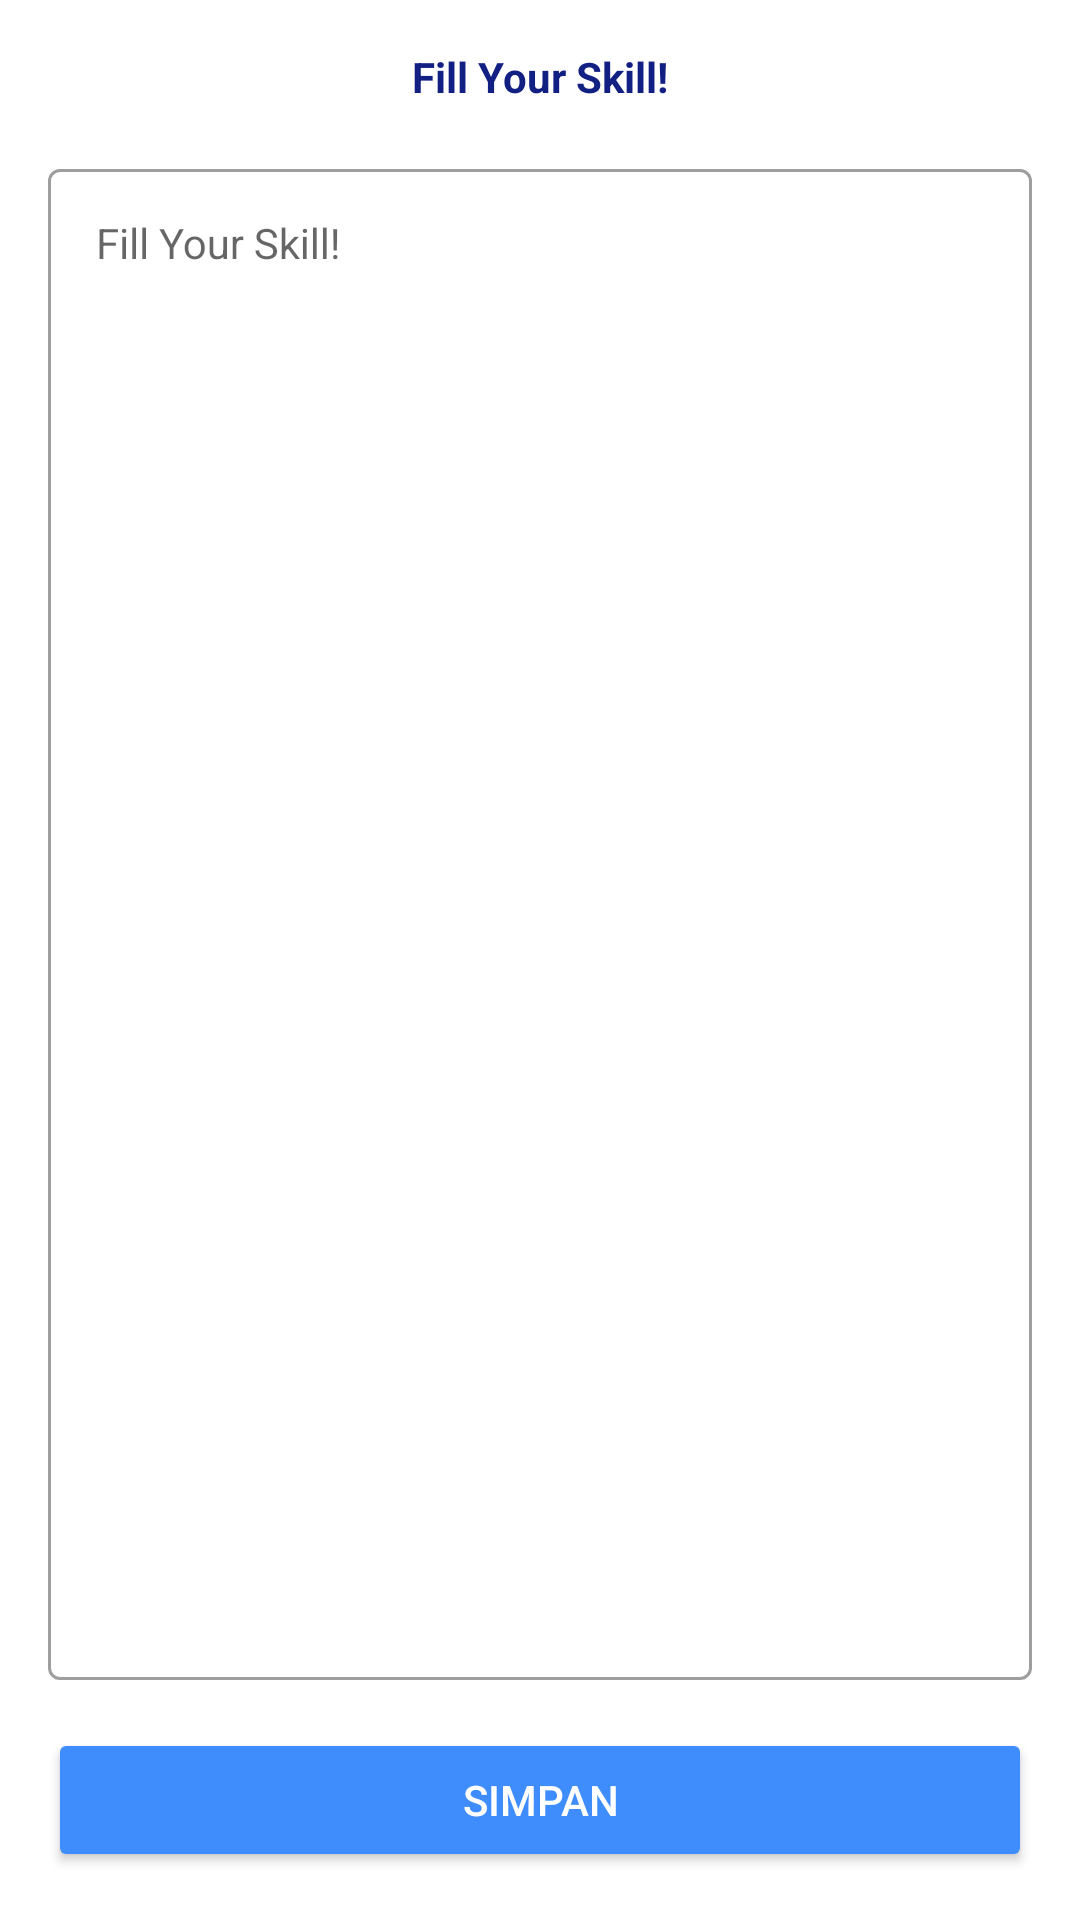

Write the Android layout XML for this screen, with the resource values it uses.
<!-- AndroidManifest.xml: application theme Theme.JarviceApp -->
<!-- res/layout/fragment_bottom_sheet.xml -->
<?xml version="1.0" encoding="utf-8"?>
<androidx.constraintlayout.widget.ConstraintLayout xmlns:android="http://schemas.android.com/apk/res/android"
    xmlns:app="http://schemas.android.com/apk/res-auto"
    xmlns:tools="http://schemas.android.com/tools"
    android:layout_width="match_parent"
    android:layout_height="wrap_content"
    tools:context=".utils.BottomSheet">

    <TextView
        android:id="@+id/title_skill"
        android:layout_width="wrap_content"
        android:layout_height="wrap_content"
        android:layout_marginTop="16dp"
        android:text="@string/isi_keahlian"
        android:textColor="@color/text_color"
        android:textStyle="bold"
        app:layout_constraintEnd_toEndOf="parent"
        app:layout_constraintStart_toStartOf="parent"
        app:layout_constraintTop_toTopOf="parent" />

    <com.google.android.material.textfield.TextInputLayout
        android:id="@+id/til_description"
        style="@style/Widget.MaterialComponents.TextInputLayout.OutlinedBox"
        android:layout_width="match_parent"
        android:layout_height="0dp"
        android:layout_margin="16dp"
        app:layout_constraintBottom_toTopOf="@+id/bt_save"
        app:layout_constraintEnd_toEndOf="parent"
        app:layout_constraintStart_toStartOf="parent"
        app:layout_constraintTop_toBottomOf="@+id/title_skill">

        <com.google.android.material.textfield.TextInputEditText
            android:id="@+id/description_edit_text"
            style="@style/Widget.MaterialComponents.TextInputLayout.OutlinedBox"
            android:layout_width="match_parent"
            android:layout_height="match_parent"
            android:gravity="start"
            android:hint="@string/isi_keahlian"
            android:inputType="none"
            android:textColor="@color/text_color"
            android:textSize="14sp"
            tools:ignore="SpeakableTextPresentCheck" />

    </com.google.android.material.textfield.TextInputLayout>

    <Button
        android:id="@+id/bt_save"
        android:layout_width="0dp"
        android:layout_height="wrap_content"
        android:layout_marginStart="16dp"
        android:layout_marginEnd="16dp"
        android:backgroundTint="@color/button"
        android:paddingVertical="12dp"
        android:text="@string/simpan"
        android:textColor="@color/white"
        android:layout_marginBottom="16dp"
        app:layout_constraintBottom_toBottomOf="parent"
        app:layout_constraintEnd_toEndOf="parent"
        app:layout_constraintStart_toStartOf="parent" />

    <androidx.constraintlayout.widget.Guideline
        android:id="@+id/guideline5"
        android:layout_width="wrap_content"
        android:layout_height="wrap_content"
        android:orientation="horizontal"
        app:layout_constraintGuide_begin="347dp" />

</androidx.constraintlayout.widget.ConstraintLayout>
<!-- resources referenced by this layout -->
<resources>
  <color name="button">#3F8DFD</color>
  <color name="text_color">#132083</color>
  <color name="white">#FFFFFFFF</color>
  <string name="isi_keahlian">Fill Your Skill!</string>
  <string name="simpan">Simpan</string>
  <style name="Theme.JarviceApp" parent="Theme.MaterialComponents.DayNight.DarkActionBar">
          
          <item name="colorPrimary">@color/text_color</item>
          <item name="colorPrimaryVariant">@color/purple_700</item>
          <item name="colorOnPrimary">@color/white</item>
          
          <item name="colorSecondary">@color/teal_200</item>
          <item name="colorSecondaryVariant">@color/teal_700</item>
          <item name="colorOnSecondary">@color/black</item>
          
          <item name="android:statusBarColor">?attr/colorPrimaryVariant</item>
          
          <item name="android:windowActivityTransitions">true</item>
          <item name="android:windowEnterTransition">@android:transition/slide_right</item>
          <item name="android:windowExitTransition">@android:transition/slide_left</item>
      </style>
  <color name="purple_700">#FF3700B3</color>
  <color name="teal_200">#FF03DAC5</color>
  <color name="teal_700">#FF018786</color>
  <color name="black">#FF000000</color>
</resources>
